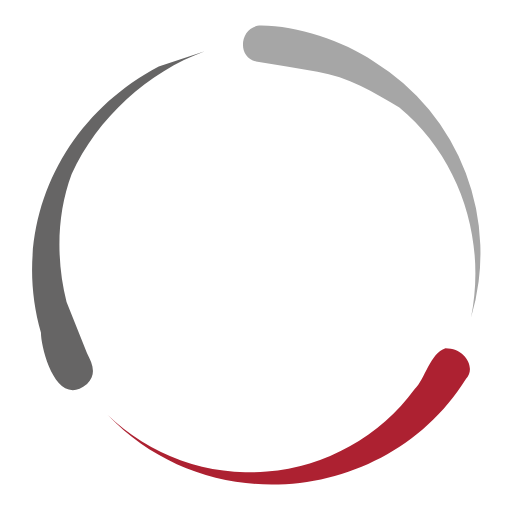
t = 0.00 s
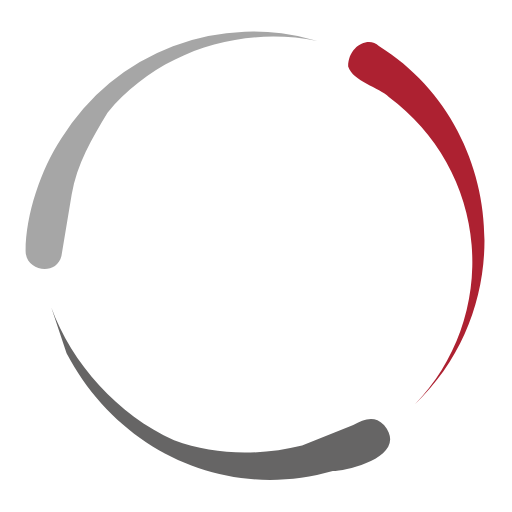
t = 0.50 s
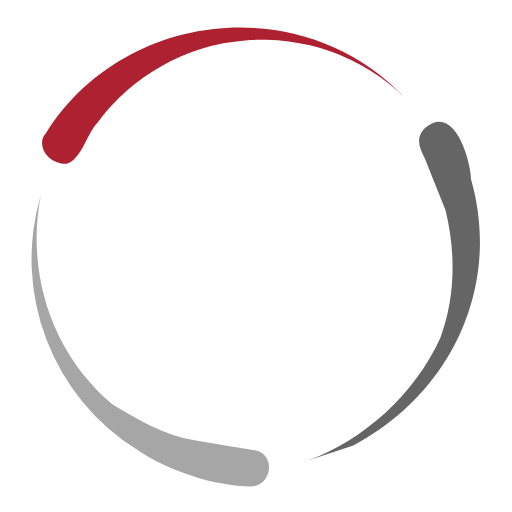
t = 1.00 s
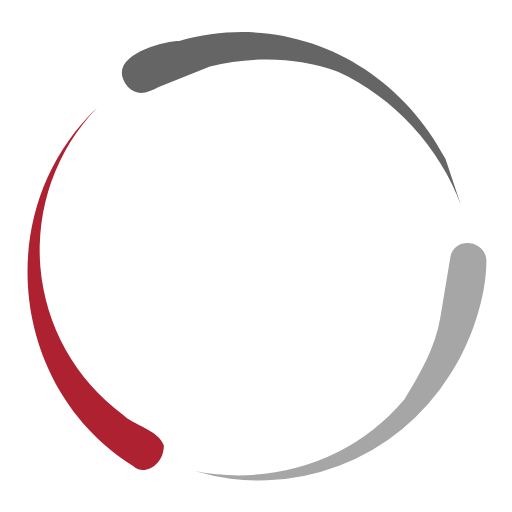
t = 1.50 s

The animated SVG that drew these frames (rendered in a browser with its animation timeline set to each time). Animation: 1 SMIL element (animateTransform=1); one cycle of 2.00 s, repeats indefinitely.

<svg width="360" height="540" viewBox="0 0 100 100" xmlns="http://www.w3.org/2000/svg">
    <g transform="matrix(-1 0 0 1 100 0)">
        <animateTransform attributeName="transform" type="rotate" repeatCount="indefinite" values="360 50 50;0 50 50"
            keyTimes="0;1" dur="2s" keySplines="0.5 0.5 0.5 0.5" calcMode="spline" />
        <path fill="#ad2131" d="M91 74c-15 24-50 28-70 7a40 40 0 0 0 60-5c2-2 3-7 6-8 4 0 6 4 4 6z" />
        <path fill="#a6a6a6"
            d="M51 5c-4 0-5 6-1 7l6 1 6 1c6 1 11 4 16 7 12 10 17 26 14 41a44 44 0 0 0-19-50c-6-4-15-7-22-7z" />
        <path fill="#666565"
            d="M31 13C12 23 2 44 8 65c0 3 3 15 9 10 2-2 1-4 0-6l-4-10c-2-8-2-17 1-25 5-11 15-20 26-24l-9 3z" />
    </g>
</svg>